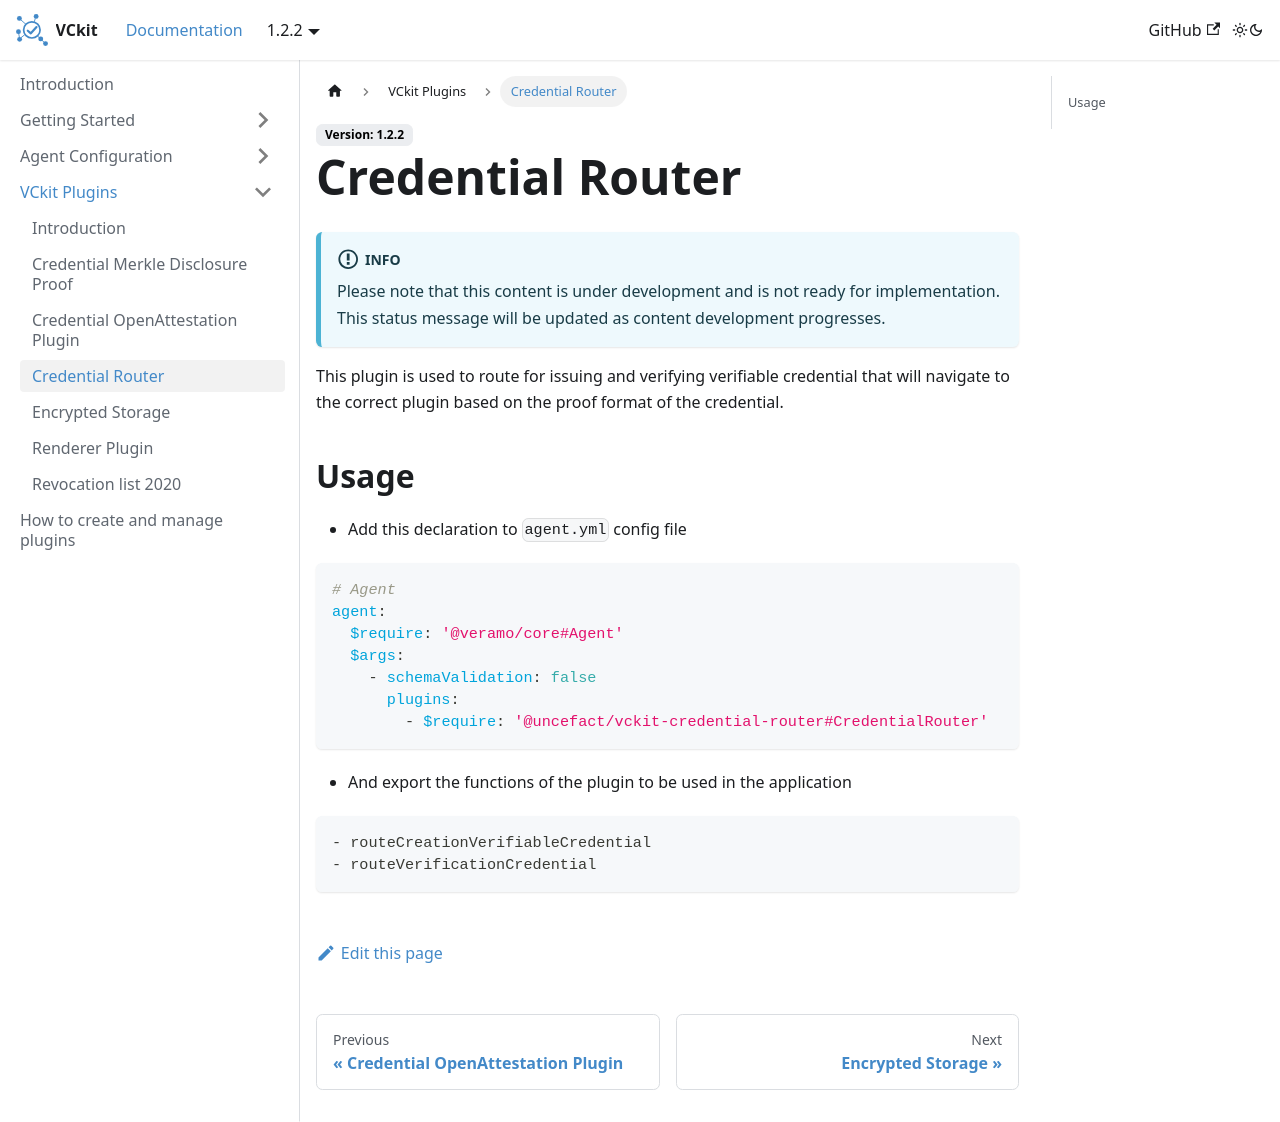

repository: uncefact/project-vckit · page: docs/vckit-plugins/credential-router/index.html · generator: docusaurus

# Credential Router

This plugin is used to route for issuing and verifying verifiable credential that will navigate to the correct plugin based on the proof format of the credential.

## Usage

- Add this declaration to `agent.yml` config file

```yaml
# Agent
agent:
  $require: '@veramo/core#Agent'
  $args:
    - schemaValidation: false
      plugins:
        - $require: '@vckit/credential-router#CredentialRouter'
```

- And export the functions of the plugin to be used in the application

```yaml
- routeCreationVerifiableCredential
- routeVerificationCredential
```
